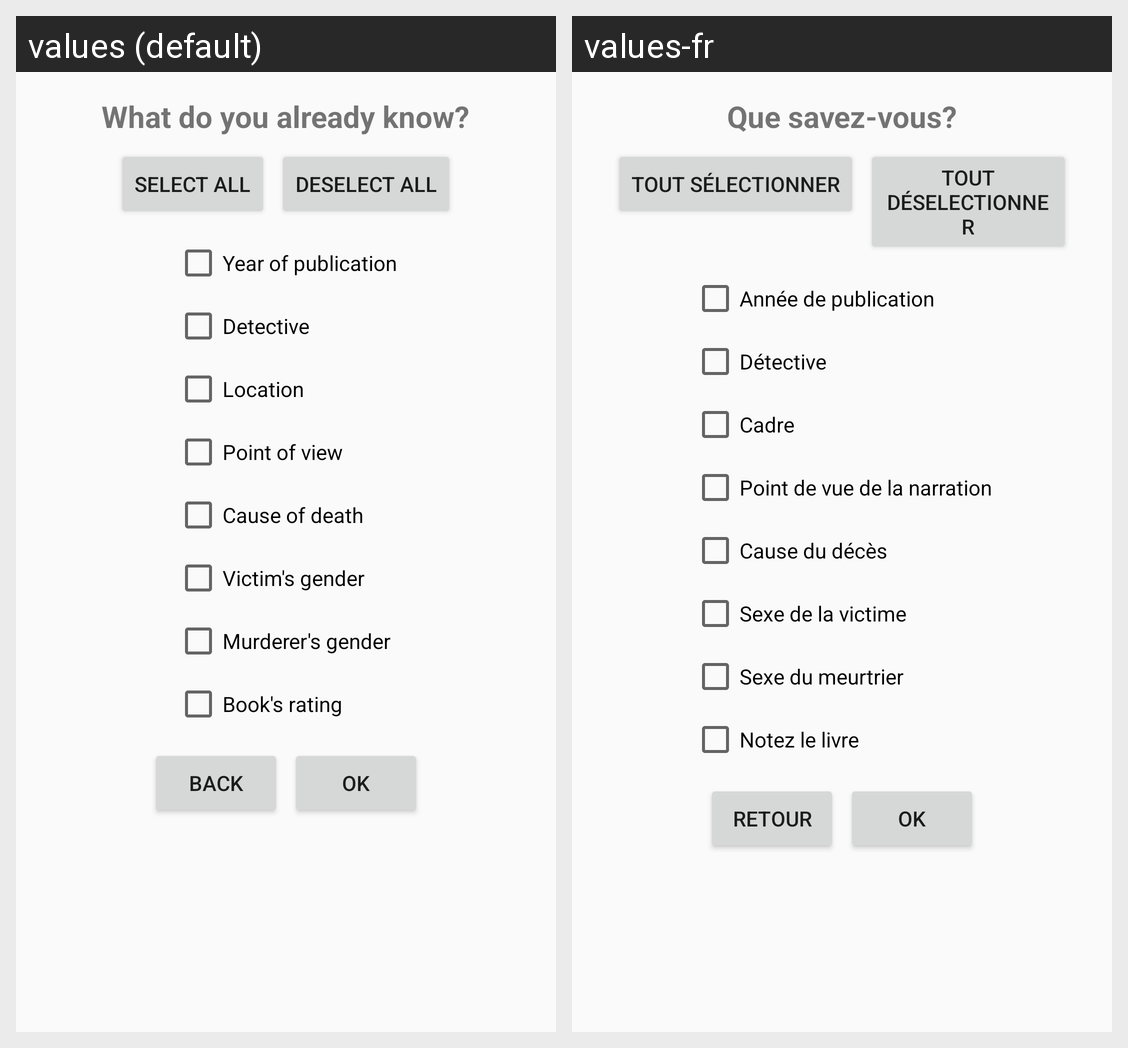

Translations of the strings shown on this Android screen, per locale in the grid:
Android screen res/layout/dialog_features.xml rendered under 2 locales, left to right: values (default), values-fr. Device: Nexus 5 (rendered at 1080×1920; each locale shown at half size, 540×960, under a caption strip naming it); theme AppTheme.
Strings drawn on this screen, with the default value and each locale's value (text and hints the layout hard-codes, and strings that could not be matched under every locale, appear in the picture but are not listed):

select_features_title
  values: What do you already know?
  values-fr: Que savez-vous?

selectall_label
  values: Select all
  values-fr: Tout sélectionner

deselectall_label
  values: Deselect all
  values-fr: Tout déselectionner

year_label
  values: Year of publication
  values-fr: Année de publication

detective_label
  values: Detective
  values-fr: Détective

location_label
  values: Location
  values-fr: Cadre

pov_label
  values: Point of view
  values-fr: Point de vue de la narration

cause_label
  values: Cause of death
  values-fr: Cause du décès

victim_label
  values: Victim's gender
  values-fr: Sexe de la victime

murderer_label
  values: Murderer's gender
  values-fr: Sexe du meurtrier

rating_label
  values: Book's rating
  values-fr: Notez le livre

back_label
  values: Back
  values-fr: Retour

ok_label
  values: OK
  values-fr: OK
